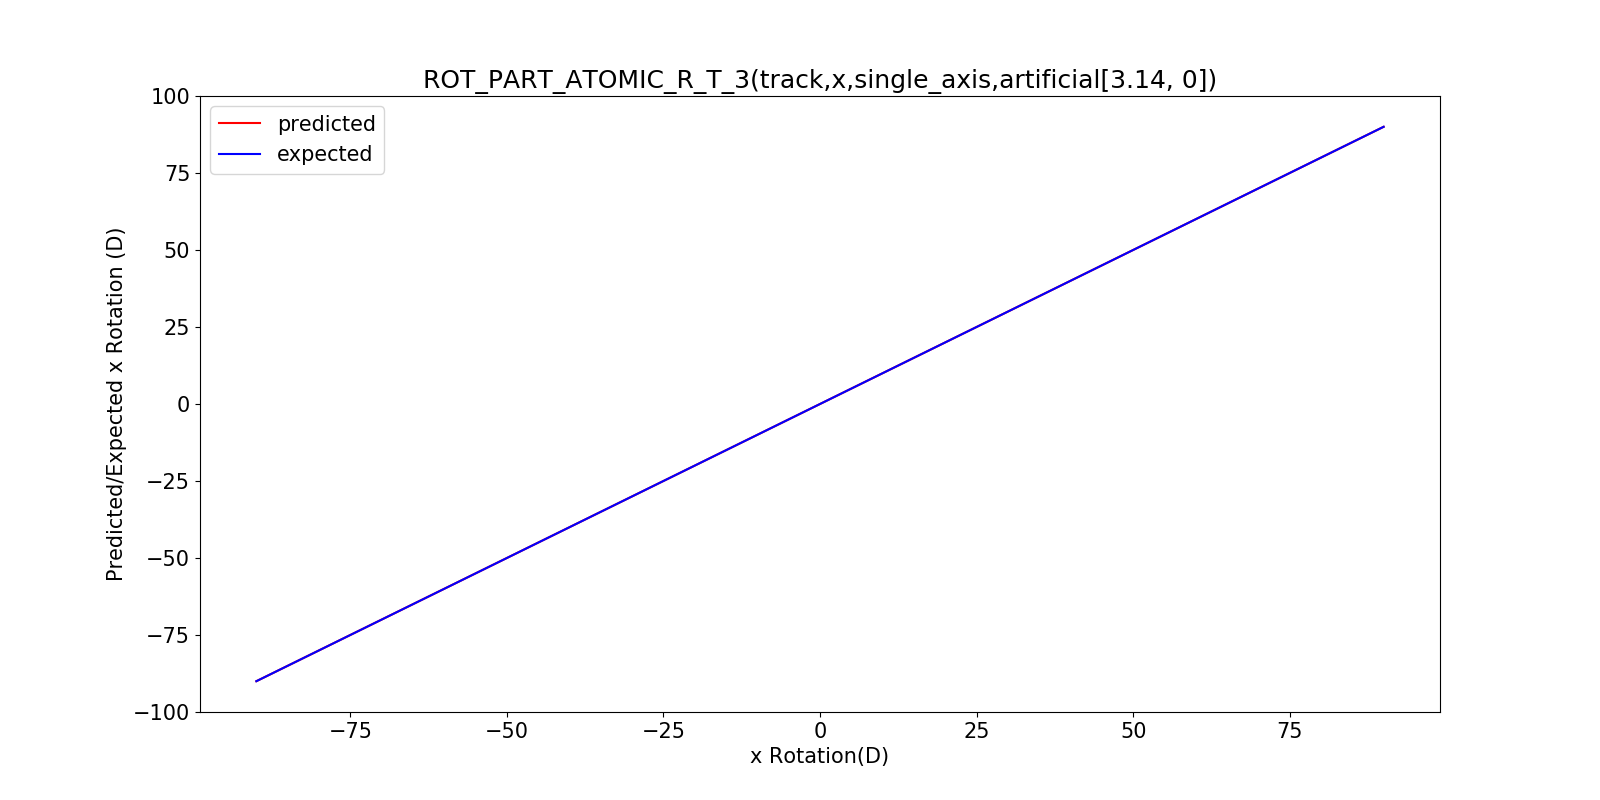

The file beside this chart, header and first rows:
, x, predicted_rotation, expected_rotation
0, -90, -90.0, -90
1, -85, -85, -85
2, -80, -80, -80
3, -75, -75, -75
4, -70, -70.0, -70
5, -65, -65.0, -65
6, -60, -60, -60
7, -55, -55.0, -55
8, -50, -50, -50
9, -45, -45, -45
10, -40, -40, -40
11, -35, -35, -35
12, -30, -30, -30
13, -25, -25, -25
14, -20, -20, -20
15, -15, -15, -15
16, -10, -10, -10
17, -5, -5, -5
18, 0, 0.0, 0
19, 5, 5, 5
20, 10, 10, 10
21, 15, 15, 15
22, 20, 20, 20
23, 25, 25, 25
24, 30, 30, 30
25, 35, 35, 35
26, 40, 40, 40
27, 45, 45, 45
28, 50, 50.0, 50
29, 55, 55.0, 55
30, 60, 60, 60
31, 65, 65.0, 65
32, 70, 70.0, 70
33, 75, 75, 75
34, 80, 80, 80
35, 85, 85, 85
36, 90, 90.0, 90
